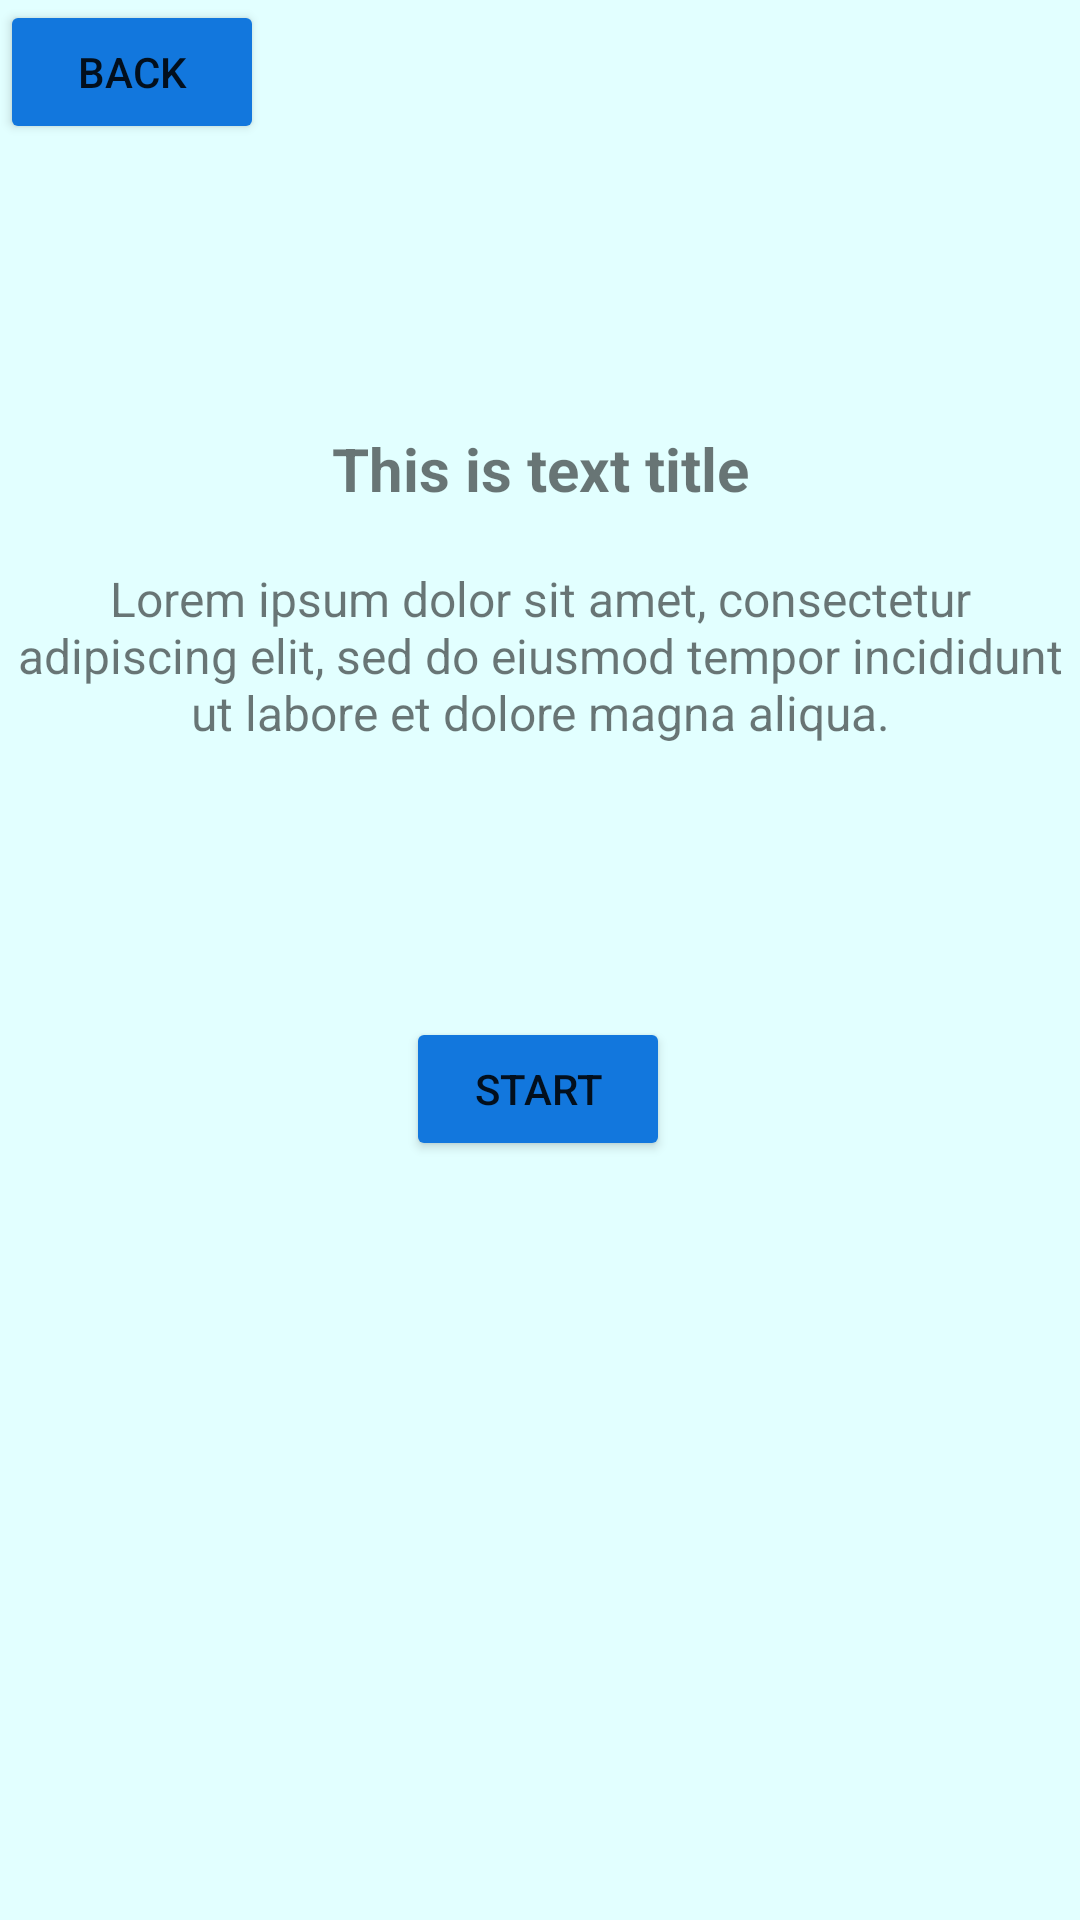

Write the Android layout XML for this screen, with the resource values it uses.
<!-- AndroidManifest.xml: application theme Theme.MotionHack_2023_Kel_5 -->
<!-- res/layout/activity_onboarding3.xml -->
<?xml version="1.0" encoding="utf-8"?>
<androidx.constraintlayout.widget.ConstraintLayout xmlns:android="http://schemas.android.com/apk/res/android"
    xmlns:app="http://schemas.android.com/apk/res-auto"
    xmlns:tools="http://schemas.android.com/tools"
    android:layout_width="match_parent"
    android:layout_height="match_parent"
    android:background="#e2ffff"
    tools:context=".onboarding.Onboarding3Activity">

    <ImageView
        android:id="@+id/titleImage3"
        android:layout_width="match_parent"
        android:layout_height="wrap_content"
        android:src="@drawable/onboardingimage3"
        app:layout_constraintBottom_toBottomOf="parent"
        app:layout_constraintTop_toTopOf="parent"
        app:layout_constraintVertical_bias="0.17000002"
        tools:layout_editor_absoluteX="0dp" />

    <TextView
        android:id="@+id/textTitle3"
        android:layout_width="match_parent"
        android:layout_height="wrap_content"
        android:layout_marginTop="34dp"
        android:layout_marginBottom="19dp"
        android:text="This is text title"
        android:textAlignment="center"
        android:textSize="20dp"
        android:textStyle="bold"
        app:layout_constraintBottom_toTopOf="@+id/textDesc3"
        app:layout_constraintEnd_toEndOf="parent"
        app:layout_constraintStart_toStartOf="parent"
        app:layout_constraintTop_toBottomOf="@+id/titleImage3" />

    <TextView
        android:id="@+id/textDesc3"
        android:layout_width="match_parent"
        android:layout_height="wrap_content"
        android:layout_marginTop="19dp"
        android:text="Lorem ipsum dolor sit amet, consectetur adipiscing elit, sed do eiusmod tempor incididunt ut labore et dolore magna aliqua."
        android:textAlignment="center"
        android:textSize="16dp"
        app:layout_constraintEnd_toEndOf="parent"
        app:layout_constraintStart_toStartOf="parent"
        app:layout_constraintTop_toBottomOf="@+id/textTitle3" />

    <Button
        android:id="@+id/btn_Start"
        android:layout_width="wrap_content"
        android:layout_height="wrap_content"
        android:backgroundTint="#1277DD"
        android:text="Start"
        app:layout_constraintBottom_toBottomOf="parent"
        app:layout_constraintEnd_toEndOf="parent"
        app:layout_constraintHorizontal_bias="0.498"
        app:layout_constraintStart_toStartOf="parent"
        app:layout_constraintTop_toBottomOf="@+id/textDesc3"
        app:layout_constraintVertical_bias="0.264" />

    <Button
        android:id="@+id/btn_Back2"
        android:layout_width="wrap_content"
        android:layout_height="wrap_content"
        android:layout_marginBottom="32dp"
        android:backgroundTint="#1277DD"
        android:text="Back"
        app:layout_constraintBottom_toTopOf="@+id/titleImage3"
        app:layout_constraintEnd_toEndOf="parent"
        app:layout_constraintHorizontal_bias="0.0"
        app:layout_constraintStart_toStartOf="parent"
        app:layout_constraintTop_toTopOf="parent"
        app:layout_constraintVertical_bias="0.0" />

</androidx.constraintlayout.widget.ConstraintLayout>
<!-- resources referenced by this layout -->
<resources>
  <style name="Theme.MotionHack_2023_Kel_5" parent="Theme.MaterialComponents.DayNight.NoActionBar">
          
          <item name="colorPrimary">#09AEFC</item>
          <item name="colorPrimaryVariant">@color/black</item>
          <item name="colorOnPrimary">@color/white</item>
          
          <item name="colorSecondary">@color/teal_200</item>
          <item name="colorSecondaryVariant">@color/teal_700</item>
          <item name="colorOnSecondary">@color/black</item>
          
          <item name="android:statusBarColor" tools:targetApi="l">?attr/colorPrimaryVariant</item>
          
      </style>
  <!-- not gathered from this repository: default colours our renderer supplied (Android Studio template values) -->
  <color name="teal_200">#FF03DAC5</color>
  <color name="teal_700">#FF018786</color>
  <color name="black">#FF000000</color>
  <color name="white">#FFFFFFFF</color>
</resources>
